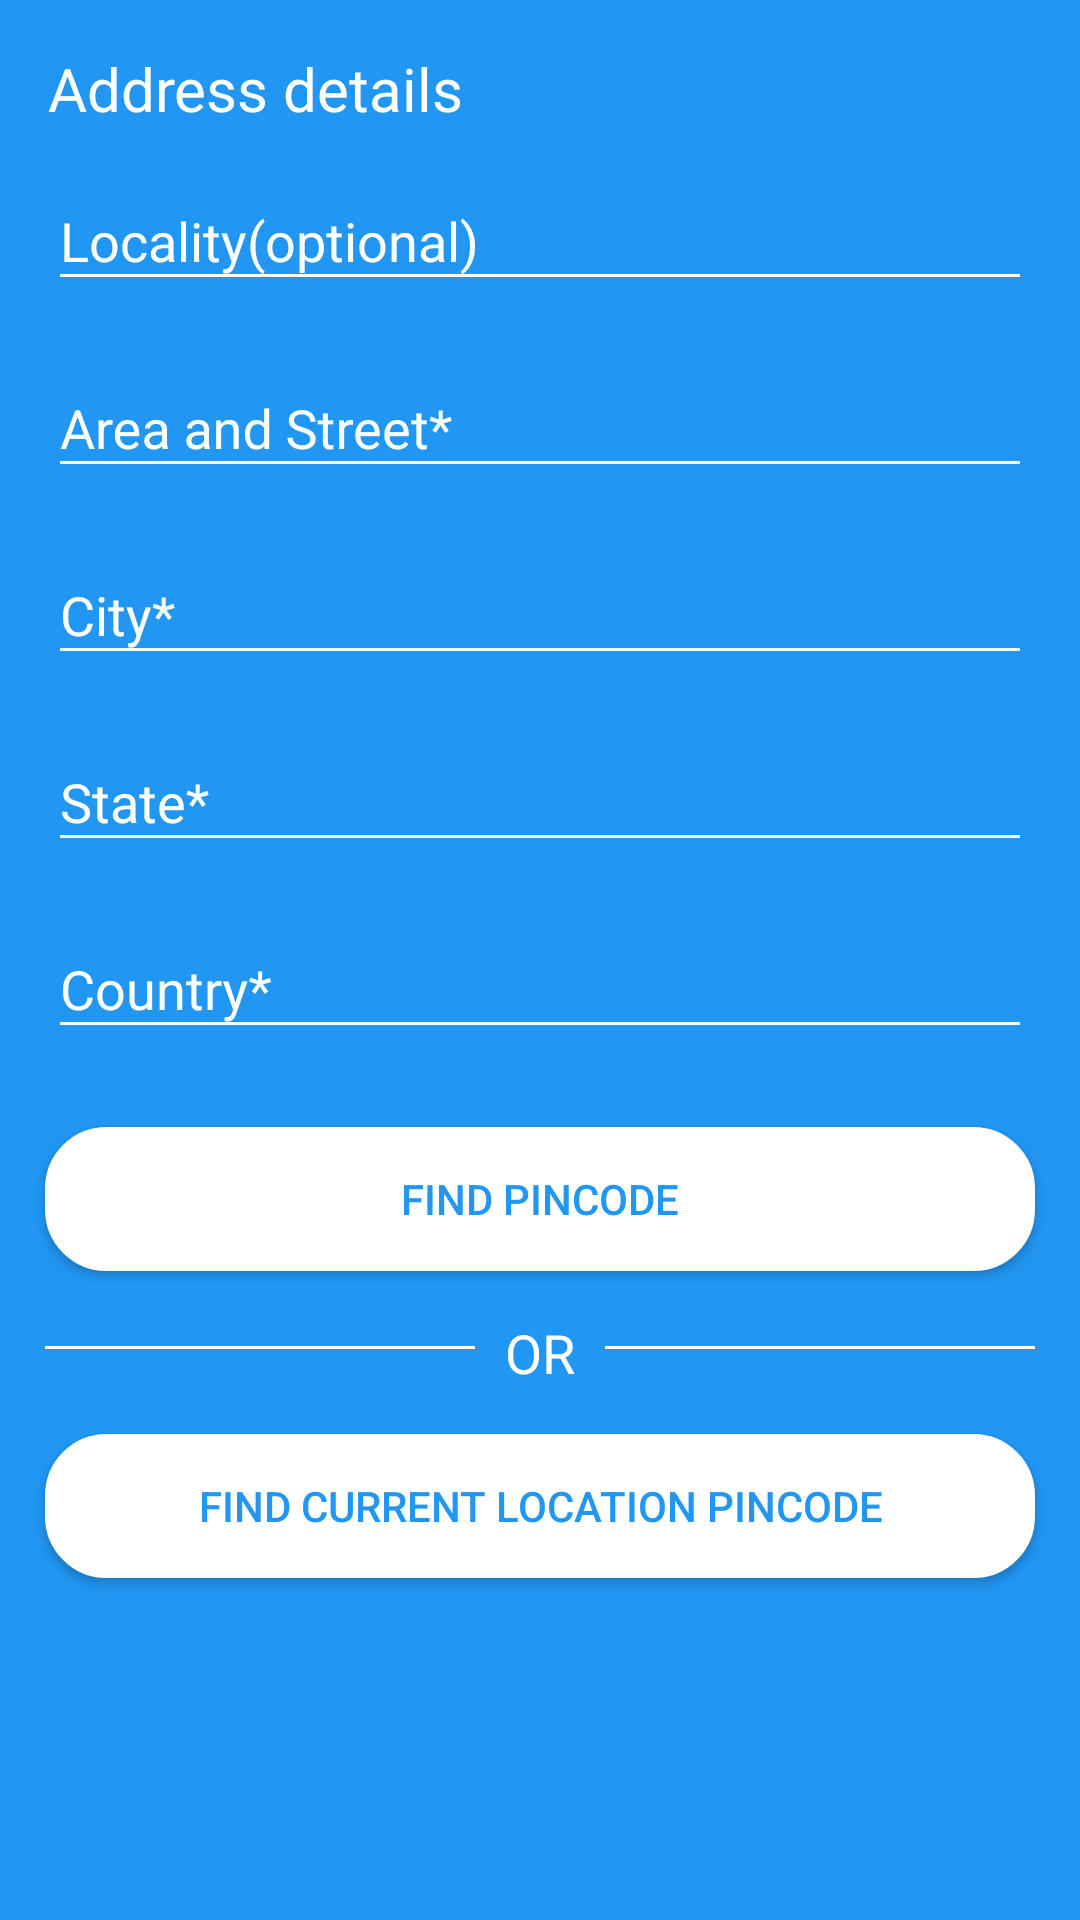

The Android layout XML behind this screen, and the referenced resources:
<!-- AndroidManifest.xml: activity theme AppTheme.NoActionBar -->
<!-- res/layout/activity_main.xml -->
<?xml version="1.0" encoding="utf-8"?>
<RelativeLayout xmlns:android="http://schemas.android.com/apk/res/android"
    xmlns:tools="http://schemas.android.com/tools"
    android:id="@+id/lay1"
    android:layout_width="match_parent"

    android:layout_height="match_parent"
    android:background="@color/colorPrimary"
    android:fitsSystemWindows="true"
    tools:context="com.example.jatin.AddressLocator.MainActivity">


    <LinearLayout
        android:id="@+id/layout"
        android:layout_width="match_parent"
        android:layout_height="wrap_content"
        android:background="@color/colorPrimary"
        android:gravity="center"
        android:orientation="vertical"
        android:padding="@dimen/activity_horizontal_margin"
        android:weightSum="1">


        <TextView
            android:id="@+id/editText4"
            android:layout_width="match_parent"
            android:layout_height="wrap_content"
            android:layout_marginBottom="5dp"
            android:ems="10"
            android:inputType="textPersonName"
            android:text="@string/address_details"
            android:textColor="@color/colorAccent"
            android:textColorHint="@android:color/white"
            android:textSize="20sp"
            tools:ignore="TextViewEdits" />

        <android.support.design.widget.TextInputLayout
            android:layout_width="match_parent"
            android:layout_height="wrap_content"
            android:textColorHint="@color/colorWhite">

            <EditText
                android:id="@+id/locality"
                android:layout_width="match_parent"
                android:layout_height="wrap_content"
                android:layout_marginBottom="10dp"
                android:backgroundTint="@color/colorWhite"
                android:hint="Locality(optional)"
                android:inputType="textMultiLine"
                android:textColor="@android:color/white"
                android:textColorHint="@android:color/white" />
        </android.support.design.widget.TextInputLayout>

        <android.support.design.widget.TextInputLayout
            android:layout_width="match_parent"
            android:layout_height="wrap_content"
            android:textColorHint="@android:color/white">

            <EditText
                android:id="@+id/area_street"
                android:layout_width="fill_parent"
                android:layout_height="wrap_content"
                android:layout_marginBottom="10dp"
                android:backgroundTint="@android:color/white"
                android:hint="Area and Street*"
                android:inputType="textMultiLine"
                android:textColor="@android:color/white"
                android:textColorHint="@android:color/white" />
        </android.support.design.widget.TextInputLayout>

        <android.support.design.widget.TextInputLayout
            android:layout_width="match_parent"
            android:layout_height="wrap_content"
            android:textColorHint="@android:color/white">

            <EditText
                android:id="@+id/city"
                android:layout_width="fill_parent"
                android:layout_height="wrap_content"
                android:layout_marginBottom="10dp"
                android:backgroundTint="@android:color/white"
                android:digits="abcdefghijklmnopqrstuvwxyzABCDEFGHIJKLMNOPQRSTUVWXYZ "
                android:hint="@string/city"
                android:inputType="textPersonName"
                android:textColor="@android:color/white"
                android:textColorHint="@android:color/white" />
        </android.support.design.widget.TextInputLayout>

        <android.support.design.widget.TextInputLayout
            android:layout_width="match_parent"
            android:layout_height="wrap_content"
            android:textColorHint="@android:color/white">

            <EditText
                android:id="@+id/state"
                android:layout_width="fill_parent"
                android:layout_height="wrap_content"
                android:layout_marginBottom="10dp"
                android:backgroundTint="@android:color/white"
                android:digits="abcdefghijklmnopqrstuvwxyzABCDEFGHIJKLMNOPQRSTUVWXYZ "
                android:hint="@string/state"
                android:inputType="textPersonName"
                android:textColor="@android:color/white"
                android:textColorHint="@android:color/white" />
        </android.support.design.widget.TextInputLayout>

        <android.support.design.widget.TextInputLayout
            android:layout_width="match_parent"
            android:layout_height="wrap_content"
            android:textColorHint="@android:color/white">

            <EditText
                android:id="@+id/country"
                android:layout_width="fill_parent"
                android:layout_height="wrap_content"
                android:layout_marginBottom="10dp"
                android:backgroundTint="@android:color/white"
                android:digits="abcdefghijklmnopqrstuvwxyzABCDEFGHIJKLMNOPQRSTUVWXYZ "
                android:hint="@string/country"
                android:inputType="textPersonName"
                android:textColor="@android:color/white"
                android:textColorHint="@android:color/white" />
        </android.support.design.widget.TextInputLayout>


        

        

    </LinearLayout>

    <Button
        android:id="@+id/submit"
        android:layout_width="fill_parent"
        android:layout_height="wrap_content"
        android:layout_below="@id/layout"
        android:layout_marginLeft="15dp"
        android:layout_marginRight="15dp"
        android:onClick="findPincode"
        android:background="@drawable/boder"
        android:text="@string/btn"
        android:textColor="@color/colorPrimary" />

    <TextView
        android:id="@+id/tvText"
        android:layout_width="wrap_content"
        android:layout_height="wrap_content"
        android:layout_below="@id/submit"
        android:layout_centerHorizontal="true"
        android:layout_centerVertical="true"
        android:layout_marginLeft="10dp"
        android:layout_marginRight="10dp"
        android:layout_marginTop="15dp"
        android:text="OR"
        android:textColor="#FFFFFF"
        android:textSize="@dimen/text_size" />

    <Button
        android:id="@+id/current_location"
        android:layout_width="match_parent"
        android:layout_height="wrap_content"
        android:layout_below="@id/tvText"
        android:layout_marginBottom="5dp"
        android:layout_marginLeft="15dp"
        android:layout_marginRight="15dp"
        android:layout_marginTop="15dp"
        android:background="@drawable/boder"
        android:onClick="currentLocation"
        android:text="Find Current Location Pincode"
        android:textColor="@color/colorPrimary" />


    <View
        android:id="@+id/view19"
        android:layout_width="match_parent"
        android:layout_height="1dp"
        android:layout_below="@id/submit"
        android:layout_centerInParent="true"
        android:layout_marginLeft="@dimen/margin"
        android:layout_marginTop="25dp"
        android:layout_toLeftOf="@id/tvText"
        android:background="@color/white" />

    <View
        android:layout_width="match_parent"
        android:layout_height="1dp"
        android:layout_below="@id/submit"
        android:layout_centerInParent="true"
        android:layout_marginRight="@dimen/margin"
        android:layout_marginTop="25dp"
        android:layout_toRightOf="@id/tvText"
        android:background="@color/white" />

</RelativeLayout>
<!-- resources referenced by this layout -->
<resources>
  <color name="colorAccent">#ffffff</color>
  <color name="colorPrimary">#2196f3</color>
  <color name="colorWhite">#ffffff</color>
  <color name="white">#ffffff</color>
  <dimen name="activity_horizontal_margin">16dp</dimen>
  <dimen name="margin">15dp</dimen>
  <dimen name="text_size">18sp</dimen>
  <!-- drawable boder (drawable) -->
  <?xml version="1.0" encoding="utf-8"?>
  <shape xmlns:android="http://schemas.android.com/apk/res/android"
      android:shape="rectangle" >
      <stroke android:color="@color/colorWhite" android:width="1dp"></stroke>
      <corners android:radius="20dp"></corners>
      <solid android:color="#FFFFFF"/>
  </shape>
  <string name="address_details">Address details</string>
  <string name="btn">Find PinCode</string>
  <string name="city">City*</string>
  <string name="country">Country*</string>
  <string name="state">State*</string>
  <style name="AppTheme.NoActionBar">
          <item name="windowActionBar">false</item>
          <item name="windowNoTitle">true</item>
      </style>
</resources>
